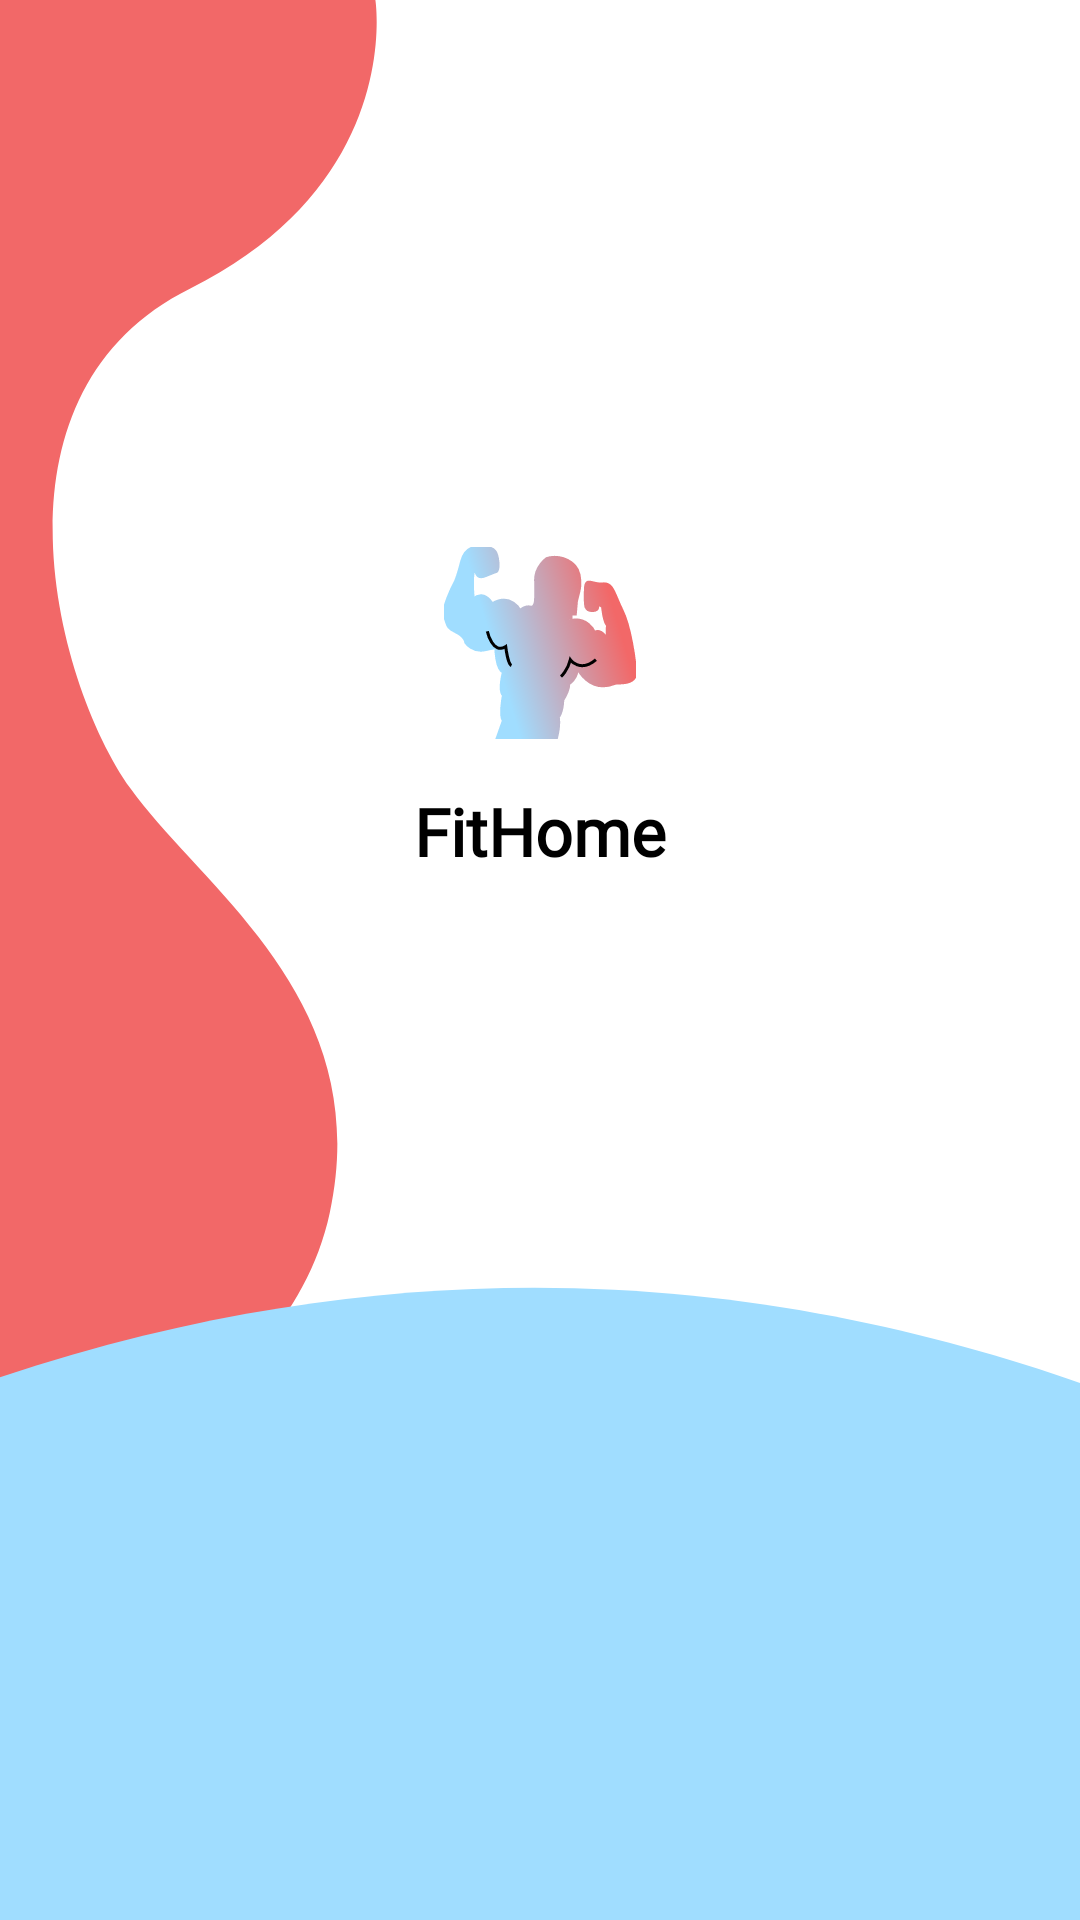

Write the Android layout XML for this screen, with the resource values it uses.
<!-- AndroidManifest.xml: application theme Theme.FitHome -->
<!-- res/layout/fragment_login.xml -->
<?xml version="1.0" encoding="utf-8"?>
<androidx.constraintlayout.widget.ConstraintLayout xmlns:android="http://schemas.android.com/apk/res/android"
    xmlns:app="http://schemas.android.com/apk/res-auto"
    xmlns:tools="http://schemas.android.com/tools"
    android:layout_width="match_parent"
    android:layout_height="match_parent"
    android:background="@color/white">

    
    <ImageView
        android:id="@+id/imageView"
        android:layout_width="0dp"
        android:layout_height="0dp"
        android:scaleType="fitXY"
        app:layout_constraintWidth_percent=".35"
        android:src="@drawable/red_rectangle"
        app:layout_constraintBottom_toTopOf="@+id/loginViewPager"
        app:layout_constraintStart_toStartOf="parent"
        app:layout_constraintTop_toTopOf="parent" />

    <ImageView
        android:id="@+id/imageView2"
        android:layout_width="match_parent"
        android:layout_height="0dp"
        app:layout_constraintHeight_percent=".33"
        android:scaleType="fitXY"
        android:src="@drawable/blue_eclipse"
        app:layout_constraintVertical_bias="1"
        app:layout_constraintBottom_toBottomOf="parent"
        app:layout_constraintEnd_toEndOf="parent"
        app:layout_constraintStart_toStartOf="parent"
        app:layout_constraintTop_toTopOf="parent" />

    <ImageView
        android:id="@+id/imageView4"
        android:layout_width="0dp"
        android:layout_height="0dp"
        app:layout_constraintWidth_percent=".2"
        app:layout_constraintHeight_percent=".1"
        android:src="@drawable/app_logo"
        app:layout_constraintBottom_toTopOf="@+id/imageView2"
        app:layout_constraintEnd_toEndOf="parent"
        app:layout_constraintStart_toStartOf="parent"
        app:layout_constraintTop_toTopOf="parent" />

    <TextView
        android:id="@+id/textView"
        android:layout_width="wrap_content"
        android:layout_height="wrap_content"
        android:text="FitHome"
        android:textStyle="bold"
        android:layout_marginTop="16dp"
        android:textColor="@color/black"
        android:textSize="22sp"
        android:fontFamily="@font/montserrat"
        app:layout_constraintEnd_toEndOf="@+id/imageView4"
        app:layout_constraintStart_toStartOf="@+id/imageView4"
        app:layout_constraintTop_toBottomOf="@+id/imageView4" />

    <androidx.viewpager2.widget.ViewPager2
        android:id="@+id/loginViewPager"
        android:layout_width="match_parent"
        android:layout_height="wrap_content"
        app:layout_constraintVertical_bias=".35"
        app:layout_constraintBottom_toBottomOf="parent"
        app:layout_constraintEnd_toEndOf="parent"
        app:layout_constraintStart_toStartOf="parent"
        app:layout_constraintTop_toTopOf="@+id/imageView2"/>




</androidx.constraintlayout.widget.ConstraintLayout>
<!-- resources referenced by this layout -->
<resources>
  <!-- drawable app_logo: vector/xml drawable (drawable, 2457 chars, omitted) -->
  <!-- drawable blue_eclipse (drawable) -->
  <vector xmlns:android="http://schemas.android.com/apk/res/android"
      android:width="360dp"
      android:height="298dp"
      android:viewportWidth="360"
      android:viewportHeight="298">
    <path
        android:pathData="M360,45.59C275.39,4.05 152.14,-28.6 0,42.88V298.5H360V45.59Z"
        android:fillColor="#A0DDFF"
        android:fillType="evenOdd"/>
  </vector>
  <!-- drawable red_rectangle (drawable) -->
  <vector xmlns:android="http://schemas.android.com/apk/res/android"
      android:width="145dp"
      android:height="549dp"
      android:viewportWidth="145"
      android:viewportHeight="549">
    <path
        android:pathData="M0,0H144C144,0 155,66.5 73,105C-9,143.5 22,250 50,287C78,324 144,364 126.5,441.5C109,519 0,549 0,549V0Z"
        android:fillColor="#F26868"/>
  </vector>
  <style name="Theme.FitHome" parent="Theme.MaterialComponents.DayNight.DarkActionBar">
          
          <item name="colorPrimary">@color/purple_500</item>
          <item name="colorPrimaryVariant">@color/purple_700</item>
          <item name="colorOnPrimary">@color/white</item>
          
          <item name="colorSecondary">@color/teal_200</item>
          <item name="colorSecondaryVariant">@color/teal_700</item>
          <item name="colorOnSecondary">@color/black</item>
          
          <item name="android:statusBarColor">?attr/colorPrimaryVariant</item>
          
      </style>
  <!-- not gathered from this repository: default colours our renderer supplied (Android Studio template values) -->
  <color name="purple_500">#FF6200EE</color>
  <color name="purple_700">#FF3700B3</color>
  <color name="teal_200">#FF03DAC5</color>
  <color name="teal_700">#FF018786</color>
  <color name="black">#FF000000</color>
  <color name="white">#FFFFFFFF</color>
</resources>
